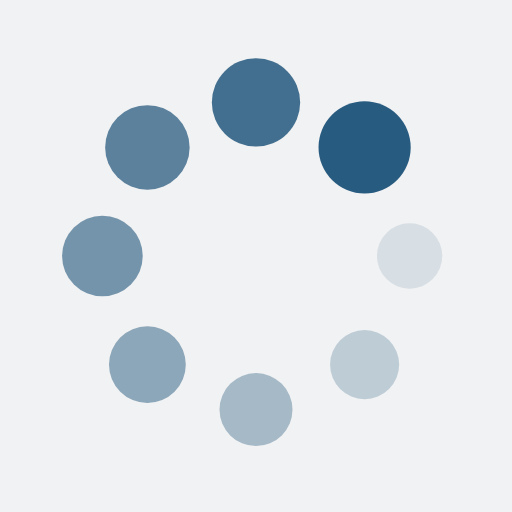
t = 0.00 s
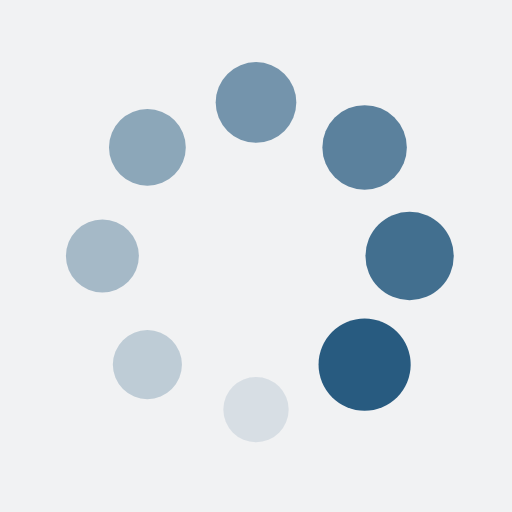
t = 0.25 s
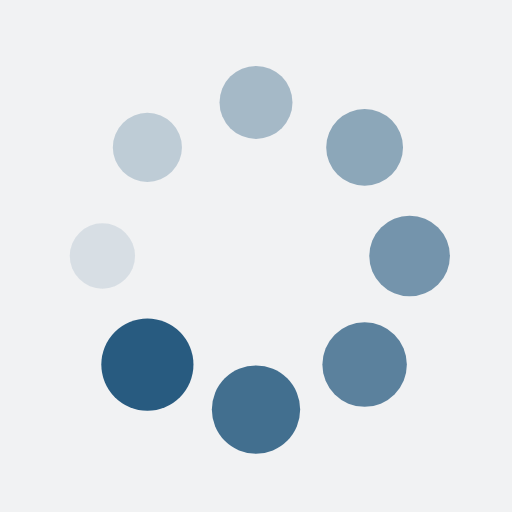
t = 0.50 s
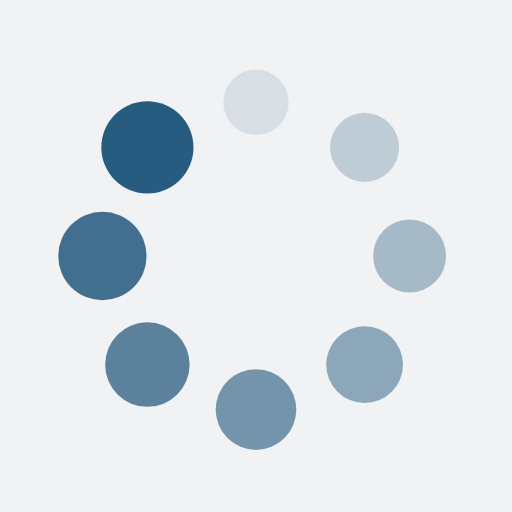
t = 0.75 s

The animated SVG that drew these frames (rendered in a browser with its animation timeline set to each time). Animation: 16 SMIL elements (animate=8,animateTransform=8); one cycle of 1.00 s, repeats indefinitely.

<?xml version="1.0" encoding="utf-8"?>
<svg xmlns="http://www.w3.org/2000/svg" xmlns:xlink="http://www.w3.org/1999/xlink" style="margin: auto; background: rgb(241, 242, 243); display: block; shape-rendering: auto;" width="200px" height="200px" viewBox="0 0 100 100" preserveAspectRatio="xMidYMid">
<g transform="translate(80,50)">
<g transform="rotate(0)">
<circle cx="0" cy="0" r="6" fill="#285b80" fill-opacity="1" transform="scale(1.34448 1.34448)">
  <animateTransform attributeName="transform" type="scale" begin="-0.875s" values="1.5 1.5;1 1" keyTimes="0;1" dur="1s" repeatCount="indefinite"></animateTransform>
  <animate attributeName="fill-opacity" keyTimes="0;1" dur="1s" repeatCount="indefinite" values="1;0" begin="-0.875s"></animate>
</circle>
</g>
</g><g transform="translate(71.21320343559643,71.21320343559643)">
<g transform="rotate(45)">
<circle cx="0" cy="0" r="6" fill="#285b80" fill-opacity="0.875" transform="scale(1.40698 1.40698)">
  <animateTransform attributeName="transform" type="scale" begin="-0.75s" values="1.5 1.5;1 1" keyTimes="0;1" dur="1s" repeatCount="indefinite"></animateTransform>
  <animate attributeName="fill-opacity" keyTimes="0;1" dur="1s" repeatCount="indefinite" values="1;0" begin="-0.75s"></animate>
</circle>
</g>
</g><g transform="translate(50,80)">
<g transform="rotate(90)">
<circle cx="0" cy="0" r="6" fill="#285b80" fill-opacity="0.75" transform="scale(1.46948 1.46948)">
  <animateTransform attributeName="transform" type="scale" begin="-0.625s" values="1.5 1.5;1 1" keyTimes="0;1" dur="1s" repeatCount="indefinite"></animateTransform>
  <animate attributeName="fill-opacity" keyTimes="0;1" dur="1s" repeatCount="indefinite" values="1;0" begin="-0.625s"></animate>
</circle>
</g>
</g><g transform="translate(28.786796564403577,71.21320343559643)">
<g transform="rotate(135)">
<circle cx="0" cy="0" r="6" fill="#285b80" fill-opacity="0.625" transform="scale(1.03198 1.03198)">
  <animateTransform attributeName="transform" type="scale" begin="-0.5s" values="1.5 1.5;1 1" keyTimes="0;1" dur="1s" repeatCount="indefinite"></animateTransform>
  <animate attributeName="fill-opacity" keyTimes="0;1" dur="1s" repeatCount="indefinite" values="1;0" begin="-0.5s"></animate>
</circle>
</g>
</g><g transform="translate(20,50.00000000000001)">
<g transform="rotate(180)">
<circle cx="0" cy="0" r="6" fill="#285b80" fill-opacity="0.5" transform="scale(1.09448 1.09448)">
  <animateTransform attributeName="transform" type="scale" begin="-0.375s" values="1.5 1.5;1 1" keyTimes="0;1" dur="1s" repeatCount="indefinite"></animateTransform>
  <animate attributeName="fill-opacity" keyTimes="0;1" dur="1s" repeatCount="indefinite" values="1;0" begin="-0.375s"></animate>
</circle>
</g>
</g><g transform="translate(28.78679656440357,28.786796564403577)">
<g transform="rotate(225)">
<circle cx="0" cy="0" r="6" fill="#285b80" fill-opacity="0.375" transform="scale(1.15698 1.15698)">
  <animateTransform attributeName="transform" type="scale" begin="-0.25s" values="1.5 1.5;1 1" keyTimes="0;1" dur="1s" repeatCount="indefinite"></animateTransform>
  <animate attributeName="fill-opacity" keyTimes="0;1" dur="1s" repeatCount="indefinite" values="1;0" begin="-0.25s"></animate>
</circle>
</g>
</g><g transform="translate(49.99999999999999,20)">
<g transform="rotate(270)">
<circle cx="0" cy="0" r="6" fill="#285b80" fill-opacity="0.25" transform="scale(1.21948 1.21948)">
  <animateTransform attributeName="transform" type="scale" begin="-0.125s" values="1.5 1.5;1 1" keyTimes="0;1" dur="1s" repeatCount="indefinite"></animateTransform>
  <animate attributeName="fill-opacity" keyTimes="0;1" dur="1s" repeatCount="indefinite" values="1;0" begin="-0.125s"></animate>
</circle>
</g>
</g><g transform="translate(71.21320343559643,28.78679656440357)">
<g transform="rotate(315)">
<circle cx="0" cy="0" r="6" fill="#285b80" fill-opacity="0.125" transform="scale(1.28198 1.28198)">
  <animateTransform attributeName="transform" type="scale" begin="0s" values="1.5 1.5;1 1" keyTimes="0;1" dur="1s" repeatCount="indefinite"></animateTransform>
  <animate attributeName="fill-opacity" keyTimes="0;1" dur="1s" repeatCount="indefinite" values="1;0" begin="0s"></animate>
</circle>
</g>
</g>
<!-- [ldio] generated by https://loading.io/ --></svg>